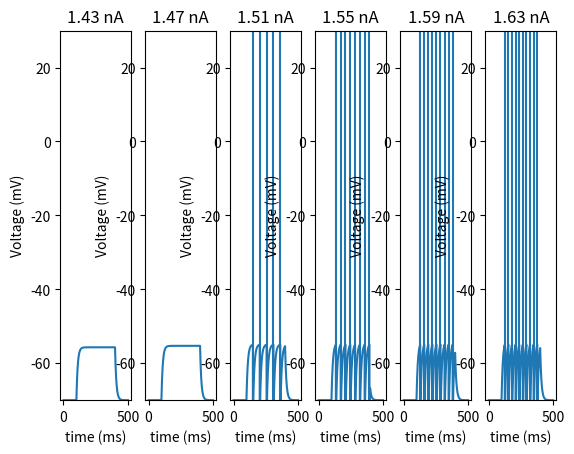
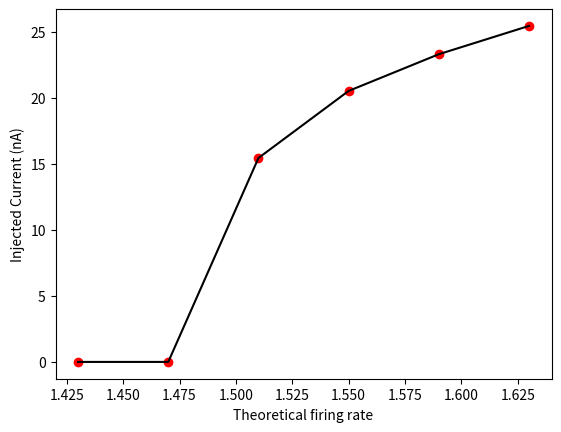

These charts were generated, in order, by the following Python code:
import math
import matplotlib.pyplot as plt

"""values: """
dt = 0.1 #change in time in (ms)
t_end = 500 #time end of code/model (ms)
t_input_start = 100 #time input current injected (ms)
t_input_end = 400 #time input current ended (ms)

V_r = -70 #resting membrane potential (mV)
V_th = -55 #activation potential (mV) - V and R_m defined later
V_hyp = -75 #hyperpolarisation (reset) potential (mV)
V_dep = 30 #maximal depolarisation potential (mV)
V_i = 0 #baseline to be updated later (to allow for indication of use of global variables)
V_last = V_r #baseline to be updated

R_m = 10 #membrane resistance (MOhm)
tau = 10 #membrane time constant (ms)
"""membrane time constant different for different types of neurons (measure of how quickly a membrane potential changes
   - fast spiking neurons = 11.9 +/- 6.5 ms
   - regular neurons = 20.2 +/- 14.6 ms)"""

I = 1 #injected current (nA)
I_t = 1.43 #current magnitude of injected current (nA) - set to minimum value to b undated
I_t_min = 1.43 #magnitude of injected current min (nA)
I_t_max = 1.63 #magnitude of injected current max (nA)
I_int = 0.04 #magnitude of intervals of ijected current increase (nA)
I_th = (V_th - V_r)/R_m #current required to induce action potential


"""counters: """
current_time = 0 #(counter)
V_i_values = [V_r]
time = [0]
spikes = 0
spiked_V = []
spiked_t = []
I_t_values = [1.43]
AveRate = 0
AveRate_values = []

currents_above_V_th = []
r_isi_values = []


def reset():
    global current_time, V_i_values, time, spikes, spiked_V, spiked_t

    current_time = 0
    V_i_values = [V_r]
    time = [0]
    spikes = 0
    spiked_V = []
    spiked_t = []
def I_conditions():
    global current_time, t_input_start, t_input_end, I, I_t_values

    if current_time < t_input_start or current_time > t_input_end:
        I = 0
    if current_time > t_input_start and current_time < t_input_end:
        I = I_t_values[I_t_i]
def voltage_calc():
    global V, V_r, I, R_m, V_i, V_last, dt, tau

    V = V_r + (I*R_m)
    V_i = V + (V_last - V)*math.exp(-dt/tau) #[-1] = previous item in list

    V_i_values.append(V_i)
    
    if V_i > V_th:
        V_i =  V_hyp #implies spike occurance, allows for counting of spikes occured
        #causes issues - resetting at this point means value can no longer be used
        spiking_setting()
    
    V_last = V_i
def spiking_setting():
    global spikes, spiked_index, spiked_V, spiked_t
    
    spikes = spikes + 1
    spiked_index = len(V_i_values) - 1  
    spiked_V.append(V_dep)
    spiked_t.append(time[spiked_index])
def average_spiking_calc():
    global AveRate, spikes, t_input_end, t_input_start

    AveRate = 1000*spikes/(t_input_end - t_input_start)
    AveRate_values.append(AveRate)
def theoretical_spiking_calc():
    global I, I_t_values, I_th, r_isi, tau, V_hyp, V_r, R_m, V_th, r_isi_values
    for I in range(len(I_t_values)):
        if I_t_values[I] >= I_th:
            r_isi = 1000/(tau*(math.log(((V_hyp - V_r - I_t_values[I]) * R_m)/(V_th - V_r - I_t_values[I] * R_m))))
        else:
            r_isi = 0
        
        r_isi_values.append(r_isi)
def results_display_per_I():
    global spikes, AveRate

    print("Number of action potentials reached occured: " + str(spikes))
    print("Average rate of action potential generation: " + str(AveRate) + " (Hz)")
def comparative_spiking():
    global I_t_values, r_isi_values, AveRate_values

    for index in range(len(I_t_values)):
        print("For: " + str(I_t_values[index]) + "\n" + 
            "Theoretical spiking rate:" + str(r_isi_values[index]) + "\t Average spiking rate: " + str(AveRate_values[index]) + "\n")



while I_t <= I_t_max:
    I_t = I_t + I_int #change so 0.04 is a mutable interval 
    I_t_values.append(round(I_t, 2))

for I_t_i in range(len(I_t_values)):
    
    while current_time <= t_end:
        current_time = current_time + dt
        time.append(current_time)

        I_conditions()
        
        voltage_calc()

    average_spiking_calc()


    plt.subplot(1, 6, I_t_i+1)
    plt.plot(time, V_i_values)
    for point in range(0, spikes):
        plt.axvline(x = spiked_t[point], ymin = 0, ymax = V_dep)
    plt.xlabel("time (ms)")
    plt.ylabel("Voltage (mV)")
    plt.ylim((V_r, V_dep)) #y axis will extend from resting to depolarised state
    plt.title(str(I_t_values[I_t_i]) + " nA")
    

    results_display_per_I()
    print("V_i = " + str(V_i))

    reset()

theoretical_spiking_calc()

plt.figure()
plt.xlabel("Theoretical firing rate")
plt.ylabel("Injected Current (nA)")
plt.scatter(I_t_values, r_isi_values, color = "red")
plt.plot(I_t_values, r_isi_values, color = "black")

comparative_spiking()



plt.show()